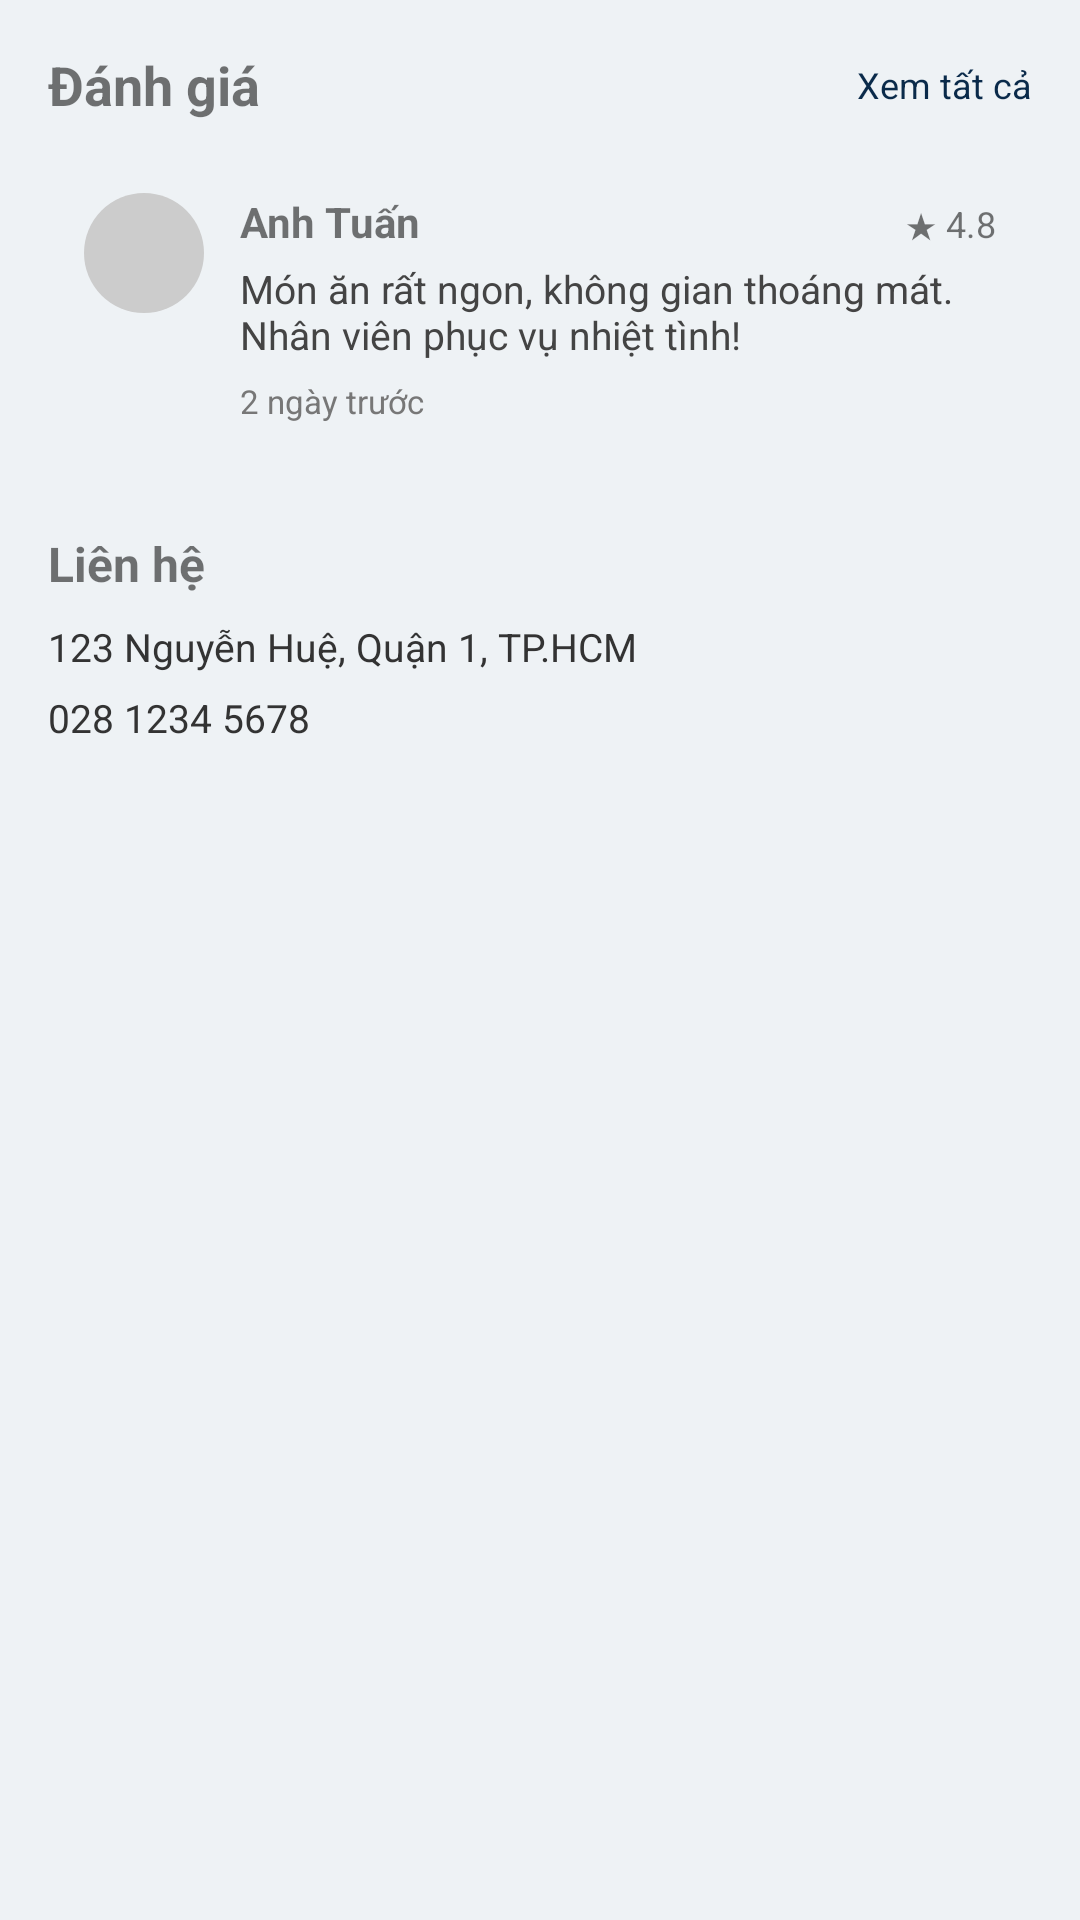

The Android layout XML behind this screen, and the referenced resources:
<!-- AndroidManifest.xml: application theme Theme.S2Omobile -->
<!-- res/layout/activity_review.xml -->
<?xml version="1.0" encoding="utf-8"?>
<ScrollView xmlns:android="http://schemas.android.com/apk/res/android"
        android:layout_width="match_parent"
        android:layout_height="match_parent"
        android:background="#EEF2F5">

    <LinearLayout
            android:layout_width="match_parent"
            android:layout_height="wrap_content"
            android:orientation="vertical"
            android:padding="16dp">

        
        <LinearLayout
                android:layout_width="match_parent"
                android:layout_height="wrap_content"
                android:orientation="horizontal"
                android:gravity="center_vertical">

            <TextView
                    android:layout_width="0dp"
                    android:layout_height="wrap_content"
                    android:layout_weight="1"
                    android:text="Đánh giá"
                    android:textSize="18sp"
                    android:textStyle="bold"/>

            <TextView
                    android:layout_width="wrap_content"
                    android:layout_height="wrap_content"
                    android:text="Xem tất cả"
                    android:textSize="12sp"
                    android:textColor="#0A2A4A"/>
        </LinearLayout>

        
        <include layout="@layout/item_review"/>

        
        <TextView
                android:layout_width="wrap_content"
                android:layout_height="wrap_content"
                android:layout_marginTop="24dp"
                android:text="Liên hệ"
                android:textStyle="bold"
                android:textSize="16sp"/>

        
        <TextView
                android:layout_width="match_parent"
                android:layout_height="wrap_content"
                android:layout_marginTop="8dp"
                android:text="123 Nguyễn Huệ, Quận 1, TP.HCM"
                android:textSize="13sp"
                android:textColor="#333333"/>

        
        <TextView
                android:layout_width="match_parent"
                android:layout_height="wrap_content"
                android:layout_marginTop="6dp"
                android:text="028 1234 5678"
                android:textSize="13sp"
                android:textColor="#333333"/>

    </LinearLayout>
</ScrollView>
<!-- res/layout/item_review.xml (included above) -->
<LinearLayout xmlns:android="http://schemas.android.com/apk/res/android"
        android:layout_width="match_parent"
        android:layout_height="wrap_content"
        android:layout_marginTop="12dp"
        android:background="@drawable/bg_card"
        android:orientation="horizontal"
        android:padding="12dp">

    
    <View
            android:layout_width="40dp"
            android:layout_height="40dp"
            android:background="@drawable/bg_avatar_gray"/>

    <LinearLayout
            android:layout_width="0dp"
            android:layout_height="wrap_content"
            android:layout_weight="1"
            android:layout_marginStart="12dp"
            android:orientation="vertical">

        
        <LinearLayout
                android:layout_width="match_parent"
                android:layout_height="wrap_content"
                android:orientation="horizontal">

            <TextView
                    android:layout_width="0dp"
                    android:layout_height="wrap_content"
                    android:layout_weight="1"
                    android:text="Anh Tuấn"
                    android:textStyle="bold"/>

            <TextView
                    android:layout_width="wrap_content"
                    android:layout_height="wrap_content"
                    android:text="★ 4.8"
                    android:textSize="12sp"/>
        </LinearLayout>

        
        <TextView
                android:layout_width="match_parent"
                android:layout_height="wrap_content"
                android:layout_marginTop="4dp"
                android:text="Món ăn rất ngon, không gian thoáng mát. Nhân viên phục vụ nhiệt tình!"
                android:textSize="13sp"
                android:textColor="#444444"/>

        
        <TextView
                android:layout_width="wrap_content"
                android:layout_height="wrap_content"
                android:layout_marginTop="6dp"
                android:text="2 ngày trước"
                android:textSize="11sp"
                android:textColor="#777777"/>
    </LinearLayout>

</LinearLayout>
<!-- resources referenced by this layout -->
<resources>
  <!-- drawable bg_avatar_gray (drawable) -->
  <shape xmlns:android="http://schemas.android.com/apk/res/android">
      <solid android:color="#CCCCCC"/>
      <corners android:radius="999dp"/>
  </shape>
  <style name="Theme.S2Omobile" parent="Theme.AppCompat.Light.NoActionBar" />
</resources>
